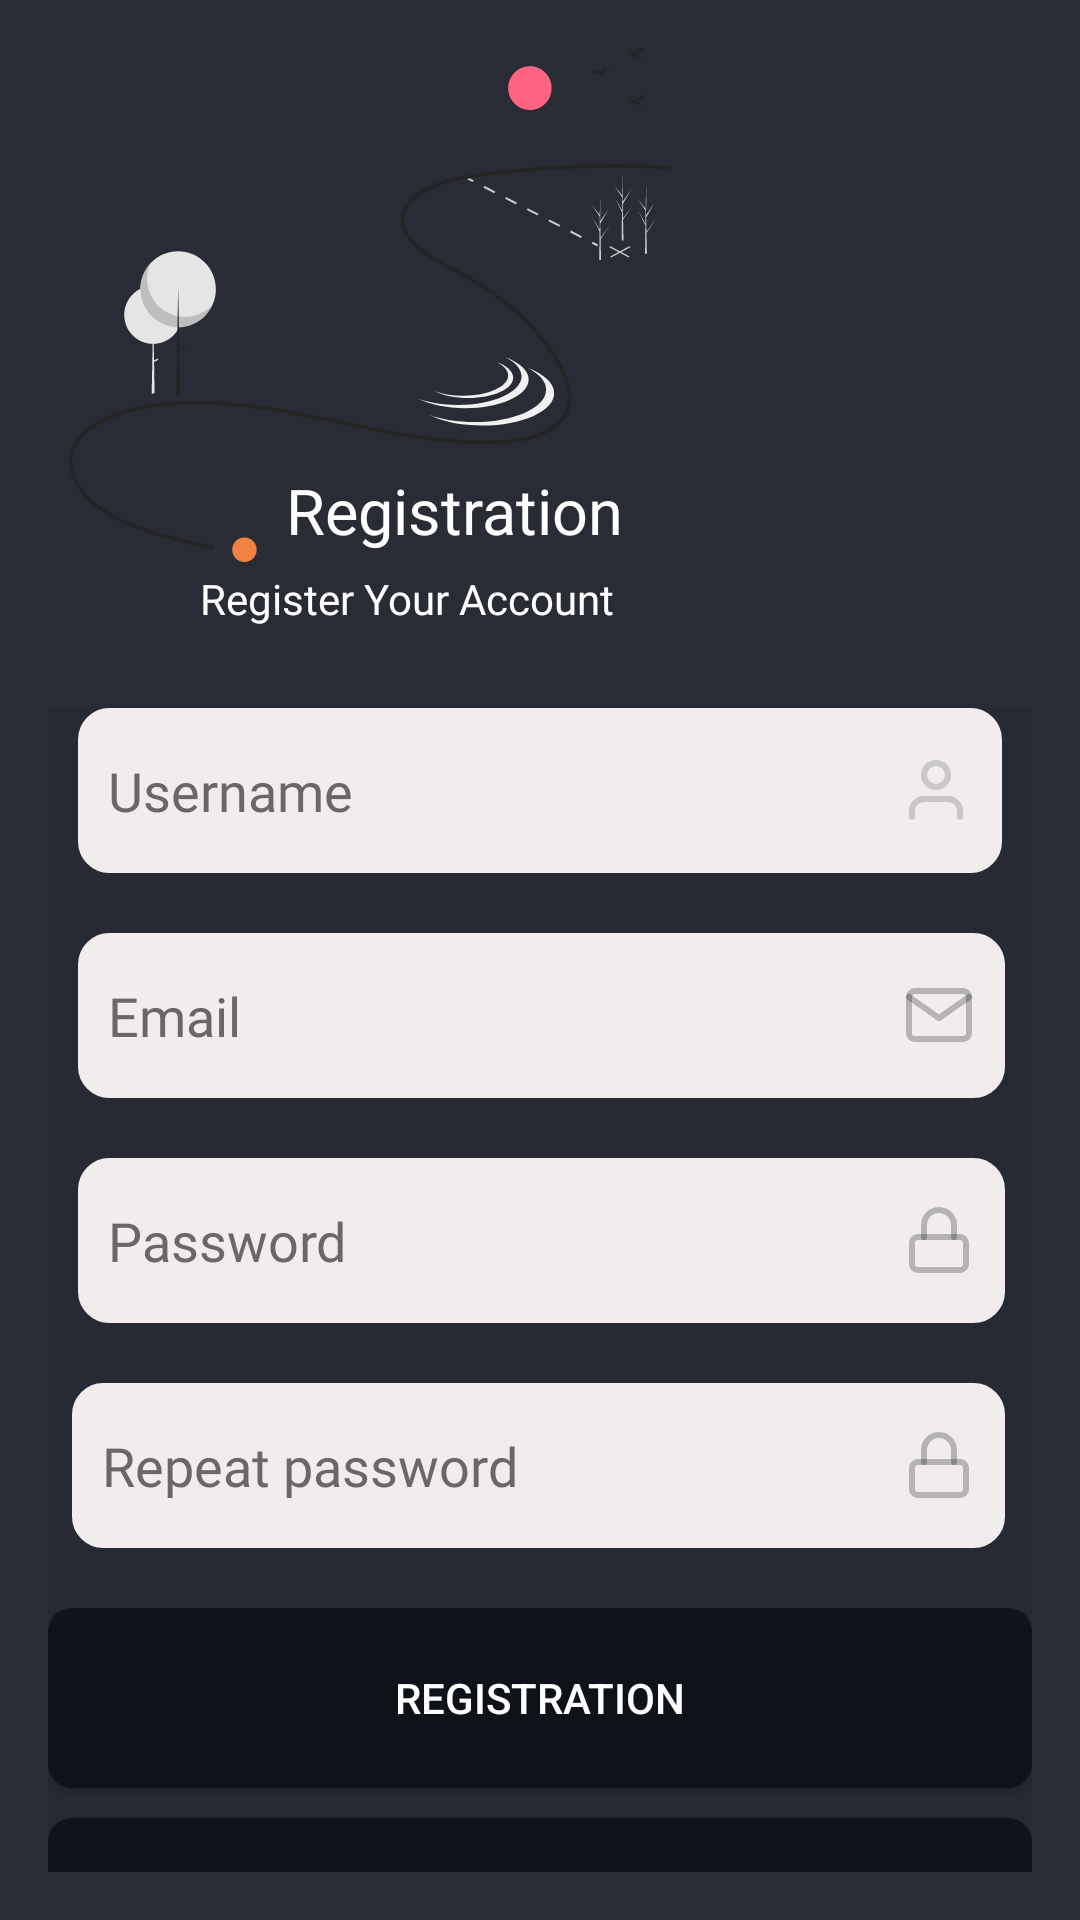

The Android layout XML behind this screen, and the referenced resources:
<!-- AndroidManifest.xml: application theme Theme.Light -->
<!-- res/layout/fragment_registration.xml -->
<?xml version="1.0" encoding="utf-8"?>
<layout xmlns:android="http://schemas.android.com/apk/res/android"
    xmlns:app="http://schemas.android.com/apk/res-auto"
    xmlns:tools="http://schemas.android.com/tools">

    <androidx.constraintlayout.widget.ConstraintLayout
        android:id="@+id/container"
        android:layout_width="match_parent"
        android:layout_height="match_parent"
        android:background="@color/black"
        android:paddingLeft="@dimen/fragment_horizontal_margin"
        android:paddingTop="@dimen/fragment_vertical_margin"
        android:paddingRight="@dimen/fragment_horizontal_margin"
        android:paddingBottom="@dimen/fragment_vertical_margin"
        tools:context=".presentation.ui.fragments.RegistrationFragment">


        <RelativeLayout
            android:id="@+id/relativeLayout"
            android:layout_width="match_parent"
            android:layout_height="wrap_content"
            android:layout_marginTop="220dp"
            android:background="#0D0D1117"
            app:layout_constraintEnd_toEndOf="parent"
            app:layout_constraintHorizontal_bias="1.0"
            app:layout_constraintStart_toStartOf="parent"
            app:layout_constraintTop_toTopOf="parent">

            <EditText
                android:id="@+id/email_field"
                style="@style/inputStyle"
                android:layout_width="300dp"
                android:layout_height="55dp"
                android:layout_below="@+id/username_field"
                android:layout_alignParentStart="true"
                android:layout_alignParentEnd="true"
                android:layout_marginStart="10dp"
                android:layout_marginEnd="9dp"
                android:autofillHints=""
                android:background="@drawable/rounded_edittext"
                android:hint="@string/prompt_email"
                android:inputType="textEmailAddress"
                android:paddingStart="10dp"
                android:drawableEnd="@drawable/login_mail"
                android:selectAllOnFocus="true"
                android:textColorHint="@color/login_grey"
                app:layout_constraintEnd_toEndOf="parent"
                app:layout_constraintStart_toStartOf="parent"
                app:layout_constraintTop_toTopOf="parent" />

            <EditText
                android:id="@+id/username_field"
                style="@style/inputStyle"
                android:layout_width="300dp"
                android:layout_height="55dp"
                android:layout_alignParentStart="true"
                android:layout_alignParentTop="true"
                android:layout_alignParentEnd="true"
                android:autofillHints=""
                android:background="@drawable/rounded_edittext"
                android:hint="@string/username"
                android:inputType="textEmailAddress"
                android:minHeight="48dp"
                android:paddingStart="10dp"
                android:selectAllOnFocus="true"
                android:drawableEnd="@drawable/login_user"
                android:textColorHint="@color/login_grey"
                app:layout_constraintEnd_toEndOf="parent"
                app:layout_constraintStart_toStartOf="parent"
                app:layout_constraintTop_toTopOf="parent" />


            <EditText
                android:id="@+id/password_registration_field"
                style="@style/inputStyle"
                android:layout_width="300dp"
                android:layout_height="55dp"
                android:layout_below="@+id/email_field"
                android:layout_alignParentStart="true"
                android:layout_alignParentEnd="true"
                android:layout_marginStart="10dp"
                android:layout_marginEnd="9dp"
                android:autofillHints=""
                android:background="@drawable/rounded_edittext"
                android:hint="@string/prompt_password"
                android:imeActionLabel="@string/action_sign_in_short"
                android:imeOptions="actionDone"
                android:inputType="textPassword"
                android:drawableEnd="@drawable/login_lock"
                android:selectAllOnFocus="true"
                android:textColorHint="@color/login_grey"
                app:layout_constraintEnd_toEndOf="parent"
                app:layout_constraintStart_toStartOf="parent" />

            <EditText
                android:id="@+id/repeat_password_registration_field"
                style="@style/inputStyle"
                android:layout_width="300dp"
                android:layout_height="55dp"
                android:layout_below="@+id/password_registration_field"
                android:layout_alignParentStart="true"
                android:layout_alignParentEnd="true"
                android:layout_marginStart="8dp"
                android:layout_marginEnd="9dp"
                android:autofillHints=""
                android:background="@drawable/rounded_edittext"
                android:hint="@string/prompt_repeat_password"
                android:imeActionLabel="@string/action_sign_in_short"
                android:imeOptions="actionDone"
                android:inputType="textPassword"
                android:drawableEnd="@drawable/login_lock"
                android:selectAllOnFocus="true"
                android:textColorHint="@color/login_grey"
                app:layout_constraintEnd_toEndOf="parent"
                app:layout_constraintStart_toStartOf="parent" />

            <Button
                android:id="@+id/registration"
                style="@style/buttonStyle"
                android:layout_width="239dp"
                android:layout_height="60dp"
                android:layout_below="@+id/repeat_password_registration_field"
                android:layout_alignParentStart="true"
                android:layout_alignParentEnd="true"
                android:layout_gravity="start"
                android:text="@string/registration_button"
                app:layout_constraintBottom_toBottomOf="parent"
                app:layout_constraintEnd_toEndOf="parent"
                app:layout_constraintStart_toStartOf="parent"
                app:layout_constraintVertical_bias="0.2" />

            <Button
                android:id="@+id/login_button"
                style="@style/buttonStyle"
                android:layout_width="match_parent"
                android:layout_height="55dp"
                android:layout_below="@+id/registration"
                android:layout_marginTop="10dp"
                android:text="@string/action_sign_in" />


            <ProgressBar
                android:id="@+id/loading"
                android:layout_width="wrap_content"
                android:layout_height="wrap_content"
                android:layout_gravity="center"
                android:layout_marginStart="32dp"
                android:layout_marginTop="64dp"
                android:layout_marginEnd="32dp"
                android:layout_marginBottom="64dp"
                android:visibility="gone"
                app:layout_constraintBottom_toBottomOf="parent"
                app:layout_constraintTop_toTopOf="parent"
                app:layout_constraintVertical_bias="0.3" />
        </RelativeLayout>

        <ImageView
            android:id="@+id/imageView"
            android:layout_width="wrap_content"
            android:layout_height="wrap_content"
            app:layout_constraintBottom_toBottomOf="parent"
            app:layout_constraintEnd_toEndOf="parent"
            app:layout_constraintHorizontal_bias="1.0"
            app:layout_constraintStart_toStartOf="parent"
            app:layout_constraintTop_toTopOf="parent"
            app:layout_constraintVertical_bias="0.0"
            app:srcCompat="@drawable/login_intro" />

        <TextView
            android:id="@+id/textView"
            style="@style/titleStyle"
            android:layout_width="wrap_content"
            android:layout_height="wrap_content"
            android:gravity="center"
            android:text="@string/Registration"
            android:textColor="@color/bgColor"
            android:textSize="21sp"
            app:layout_constraintBottom_toBottomOf="@+id/imageView"
            app:layout_constraintEnd_toEndOf="@+id/imageView"
            app:layout_constraintHorizontal_bias="0.331"
            app:layout_constraintStart_toStartOf="@+id/imageView"
            app:layout_constraintTop_toTopOf="@+id/imageView"
            app:layout_constraintVertical_bias="0.641" />

        <TextView
            android:id="@+id/textView2"
            style="@style/titleStyle"
            android:layout_width="wrap_content"
            android:layout_height="wrap_content"
            android:layout_marginTop="164dp"
            android:gravity="center"
            android:text="@string/RegisterYouAcc"
            android:textColor="@color/bgColor"
            app:layout_constraintEnd_toEndOf="@+id/imageView"
            app:layout_constraintHorizontal_bias="0.204"
            app:layout_constraintStart_toStartOf="@+id/imageView"
            app:layout_constraintTop_toTopOf="@+id/imageView" />

    </androidx.constraintlayout.widget.ConstraintLayout>
</layout>
<!-- resources referenced by this layout -->
<resources>
  <color name="bgColor">#FFFFFF</color>
  <color name="black">#DD0D1117</color>
  <color name="login_grey">#6A6767</color>
  <dimen name="fragment_horizontal_margin">16dp</dimen>
  <dimen name="fragment_vertical_margin">16dp</dimen>
  <!-- drawable rounded_edittext (drawable) -->
  <?xml version="1.0" encoding="utf-8"?>
  <selector xmlns:android="http://schemas.android.com/apk/res/android">
      <item>
          <shape android:shape="rectangle">
              <solid android:color="#FFFFFF" />
              <corners android:radius="10dp" />
              <stroke android:width="1dp" android:color="#BBBBBB" />
          </shape>
      </item>
  </selector>
  <string name="RegisterYouAcc">Register Your Account</string>
  <string name="Registration">Registration</string>
  <string name="action_sign_in">Login</string>
  <string name="action_sign_in_short">Sign in</string>
  <string name="prompt_email">Email</string>
  <string name="prompt_password">Password</string>
  <string name="prompt_repeat_password">Repeat password</string>
  <string name="registration_button">Registration</string>
  <string name="username">Username</string>
  <style name="buttonStyle" parent="Widget.AppCompat.Button">
          <item name="android:textSize">14sp</item>
          <item name="android:textColor">@color/white</item>
          <item name="android:background">@drawable/button_background</item>
          <item name="android:padding">10dp</item>
      </style>
  <style name="titleStyle">
          <item name="android:fontFamily">@font/poppins_semibold</item>
          <item name="android:paddingLeft">10dp</item>
          <item name="android:paddingRight">10dp</item>
          <item name="android:paddingTop">10dp</item>
          <item name="android:paddingBottom">10dp</item>
      </style>
  <color name="black1">#DD0D1117</color>
  <color name="white">#FFFFFFFF</color>
  <!-- drawable button_background (drawable) -->
  <selector xmlns:android="http://schemas.android.com/apk/res/android">
      <item>
          <shape>
              <solid android:color="@color/black" />
              <corners android:radius="8dp" />
          </shape>
      </item>
  </selector>
  <color name="grey">#F1EDED</color>
  <color name="md_theme_light_primary">#DD0D1117</color>
  <color name="md_theme_light_primaryContainer">#EADDFF</color>
  <color name="md_theme_light_onPrimaryContainer">#22005D</color>
  <color name="md_theme_light_secondary">#5251B9</color>
  <color name="md_theme_light_onSecondary">#FFFFFF</color>
  <color name="md_theme_light_secondaryContainer">#E1E0FF</color>
  <color name="md_theme_light_onSecondaryContainer">#09006C</color>
  <color name="md_theme_light_tertiary">#405AA9</color>
  <color name="md_theme_light_onTertiary">#FFFFFF</color>
  <color name="md_theme_light_tertiaryContainer">#DAE1FF</color>
  <color name="md_theme_light_onTertiaryContainer">#00164F</color>
  <color name="md_theme_light_error">#B3261E</color>
  <color name="md_theme_light_errorContainer">#F9DEDC</color>
  <color name="md_theme_light_onError">#FFFFFF</color>
  <color name="md_theme_light_onErrorContainer">#410E0B</color>
  <color name="md_theme_light_onBackground">#1C1B1F</color>
  <color name="md_theme_light_surface">#FFFBFE</color>
  <color name="md_theme_light_onSurface">#1C1B1F</color>
  <color name="md_theme_light_surfaceVariant">#E7E0EC</color>
  <color name="md_theme_light_onSurfaceVariant">#49454F</color>
  <color name="md_theme_light_outline">#79747E</color>
  <color name="md_theme_light_inverseOnSurface">#F4EFF4</color>
  <color name="md_theme_light_inverseSurface">#313033</color>
  <color name="md_theme_light_primaryInverse">#D0BCFF</color>
  <color name="btnColor">#DD0D1117</color>
</resources>
